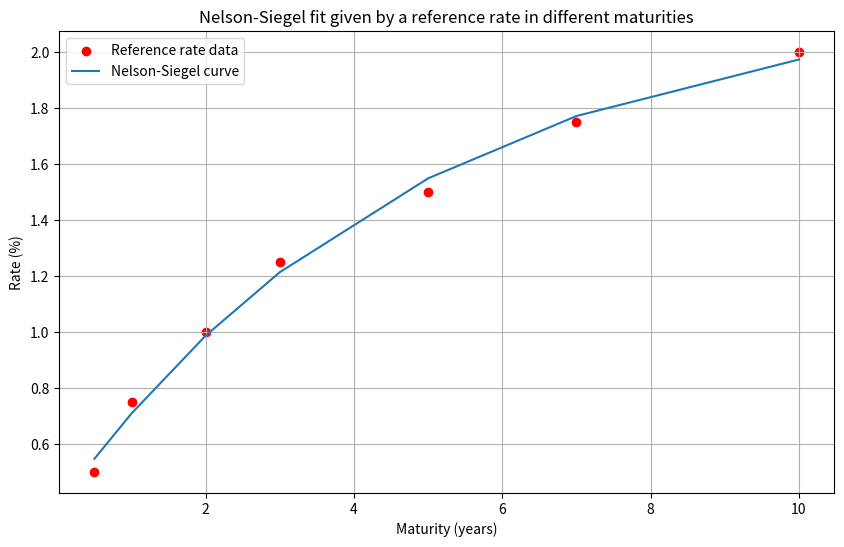
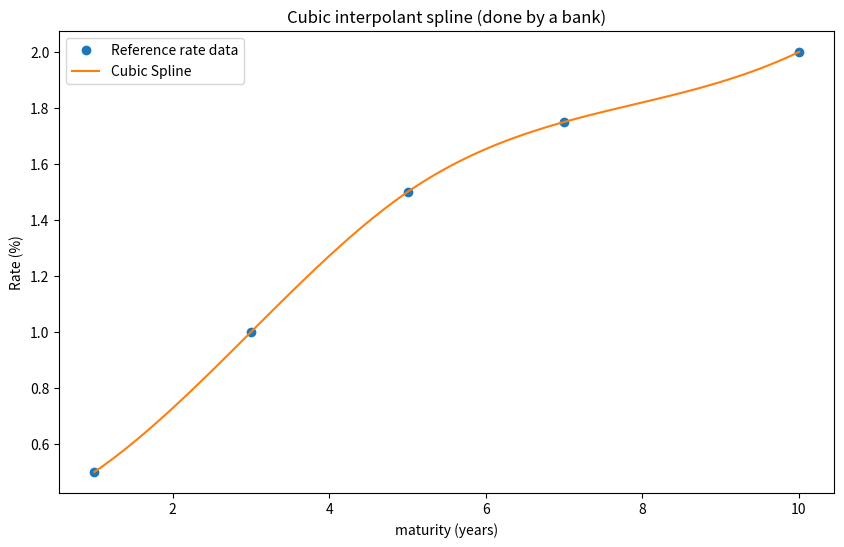

These charts were generated, in order, by the following Python code:

# Nelson-Siegel class (1987) model fitting given seven couples of rates and maturities
# Francesco Postiglioni
# 16/09/2024
import numpy as np
import matplotlib.pyplot as plt
from scipy.optimize import curve_fit
from scipy.interpolate import CubicSpline

# Dataset
maturities = np.array([.5, 1, 2, 3, 5, 7, 10]) # in years
rates = np.array([.5, .75, 1, 1.25, 1.5, 1.75, 2]) # 100s of basis points

# Nelson-Siegel class like function
def nelson_siegel(t, beta0, beta1, beta2, tau):
    return beta0 + (np.exp(-(t)/tau)) * (beta1 + beta2 * (t/tau))

# Model fitting
popt, pcov = curve_fit(nelson_siegel, maturities, rates, p0=[.03, -.02, .02, 1])

# Parameters
beta0, beta1, beta2, tau = popt
print(f"Estimated parameters: beta0={beta0}, beta1={beta1}, beta2={beta2}, tau={tau}")

# Plot of fitted curve
plt.figure(figsize=(10, 6))
plt.scatter(maturities, rates, color = 'red', label = 'Reference rate data')
plt.plot(maturities, nelson_siegel(maturities, *popt), label ='Nelson-Siegel curve')
plt.xlabel("Maturity (years)")
plt.ylabel('Rate (%)')
plt.title('Nelson-Siegel fit given by a reference rate in different maturities')
plt.legend()
plt.grid(True)
plt.show()

# Cubic spline interpolation for 5 datapoints (3x2 joining conditions)
x = np.array([1, 3, 5, 7, 10])
y = np.array([.5, 1, 1.5, 1.75, 2])

# Spline
cs = CubicSpline(x, y)

# Plot
x_new = np.linspace(1, 10, 100)
y_new =cs(x_new)

plt.figure(figsize=(10,6))
plt.plot(x, y, 'o', label='Reference rate data')
plt.plot(x_new, y_new, '-', label='Cubic Spline')
plt.legend()
plt.xlabel('maturity (years)')
plt.ylabel('Rate (%)')
plt.title('Cubic interpolant spline (done by a bank)')
plt.show()

